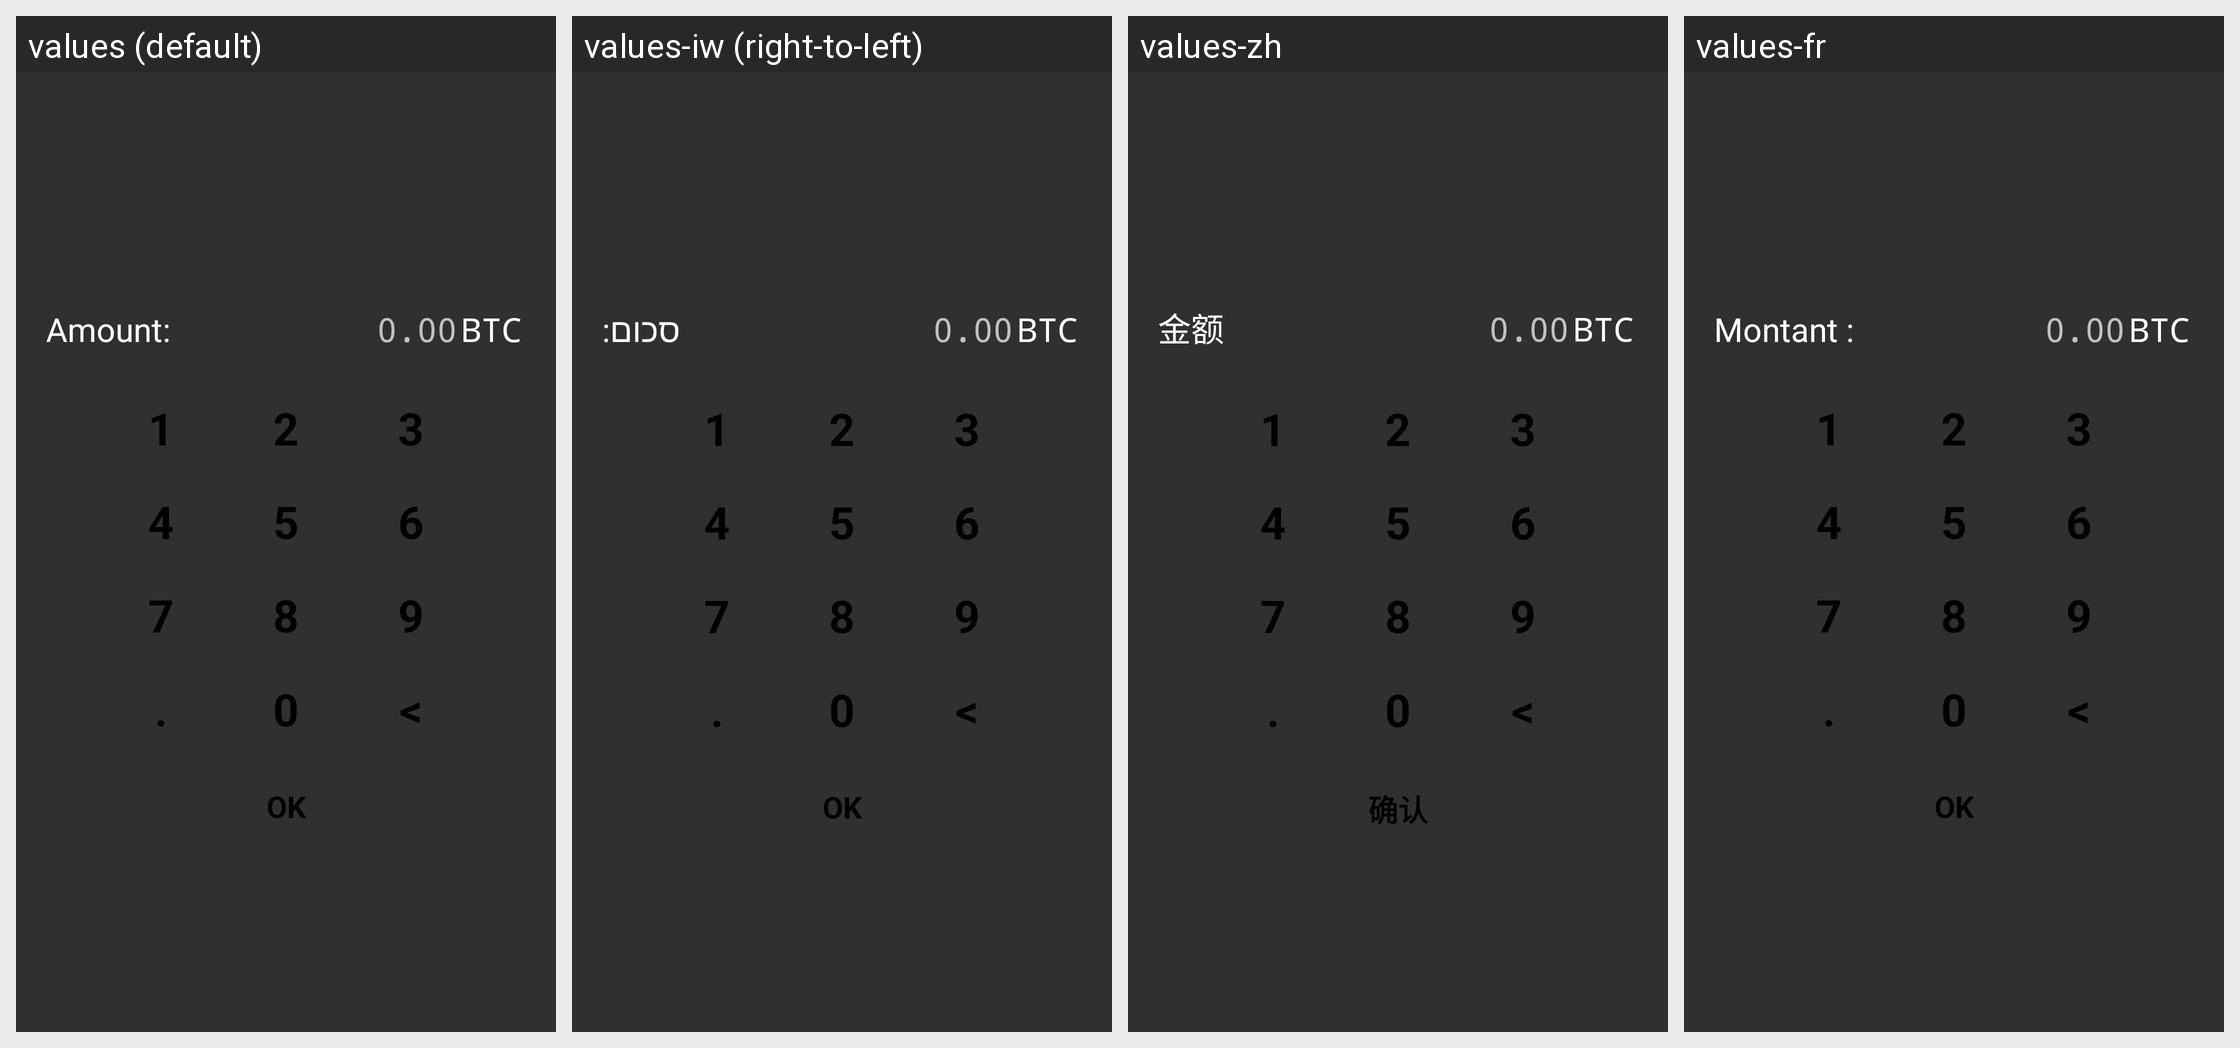

Translations of the strings shown on this Android screen, per locale in the grid:
Android screen res/layout/get_amount_activity.xml rendered under 4 locales, left to right: values (default), values-iw (right-to-left), values-zh, values-fr. Device: Nexus 5 (rendered at 1080×1920; each locale shown at half size, 540×960, under a caption strip naming it); theme MyceliumModern.
Other locales in the repository, not shown: values-bg, values-cs, values-da, values-de, values-el, values-es, values-in, values-it, values-ja, values-ko, values-nl, values-pl, values-pt, values-ro, values-ru, values-sk, values-sl, values-sq, values-sv, values-vi, values-zh-rTW.
Strings drawn on this screen, with the default value and each locale's value (text and hints the layout hard-codes, and strings that could not be matched under every locale, appear in the picture but are not listed):

amount_label
  values: Amount:
  values-iw: סכום:
  values-zh: 金额
  values-fr: Montant :

amount_hint
  values: 0.00
  values-iw: 0.00  [not translated; the default value is used]
  values-zh: 0.00  [not translated; the default value is used]
  values-fr: 0.00  [not translated; the default value is used]

btc
  values: BTC
  values-iw: BTC  [not translated; the default value is used]
  values-zh: BTC  [not translated; the default value is used]
  values-fr: BTC  [not translated; the default value is used]

ok
  values: OK
  values-iw: OK
  values-zh: 确认
  values-fr: OK

one
  values: 1
  values-iw: 1  [not translated; the default value is used]
  values-zh: 1  [not translated; the default value is used]
  values-fr: 1  [not translated; the default value is used]

two
  values: 2
  values-iw: 2  [not translated; the default value is used]
  values-zh: 2  [not translated; the default value is used]
  values-fr: 2  [not translated; the default value is used]

three
  values: 3
  values-iw: 3  [not translated; the default value is used]
  values-zh: 3  [not translated; the default value is used]
  values-fr: 3  [not translated; the default value is used]

four
  values: 4
  values-iw: 4  [not translated; the default value is used]
  values-zh: 4  [not translated; the default value is used]
  values-fr: 4  [not translated; the default value is used]

five
  values: 5
  values-iw: 5  [not translated; the default value is used]
  values-zh: 5  [not translated; the default value is used]
  values-fr: 5  [not translated; the default value is used]

six
  values: 6
  values-iw: 6  [not translated; the default value is used]
  values-zh: 6  [not translated; the default value is used]
  values-fr: 6  [not translated; the default value is used]

seven
  values: 7
  values-iw: 7  [not translated; the default value is used]
  values-zh: 7  [not translated; the default value is used]
  values-fr: 7  [not translated; the default value is used]

eight
  values: 8
  values-iw: 8  [not translated; the default value is used]
  values-zh: 8  [not translated; the default value is used]
  values-fr: 8  [not translated; the default value is used]

nine
  values: 9
  values-iw: 9  [not translated; the default value is used]
  values-zh: 9  [not translated; the default value is used]
  values-fr: 9  [not translated; the default value is used]

dot
  values: .
  values-iw: .  [not translated; the default value is used]
  values-zh: .  [not translated; the default value is used]
  values-fr: .  [not translated; the default value is used]

zero
  values: 0
  values-iw: 0  [not translated; the default value is used]
  values-zh: 0  [not translated; the default value is used]
  values-fr: 0  [not translated; the default value is used]

del
  values: <
  values-iw: <  [not translated; the default value is used]
  values-zh: <  [not translated; the default value is used]
  values-fr: <  [not translated; the default value is used]
